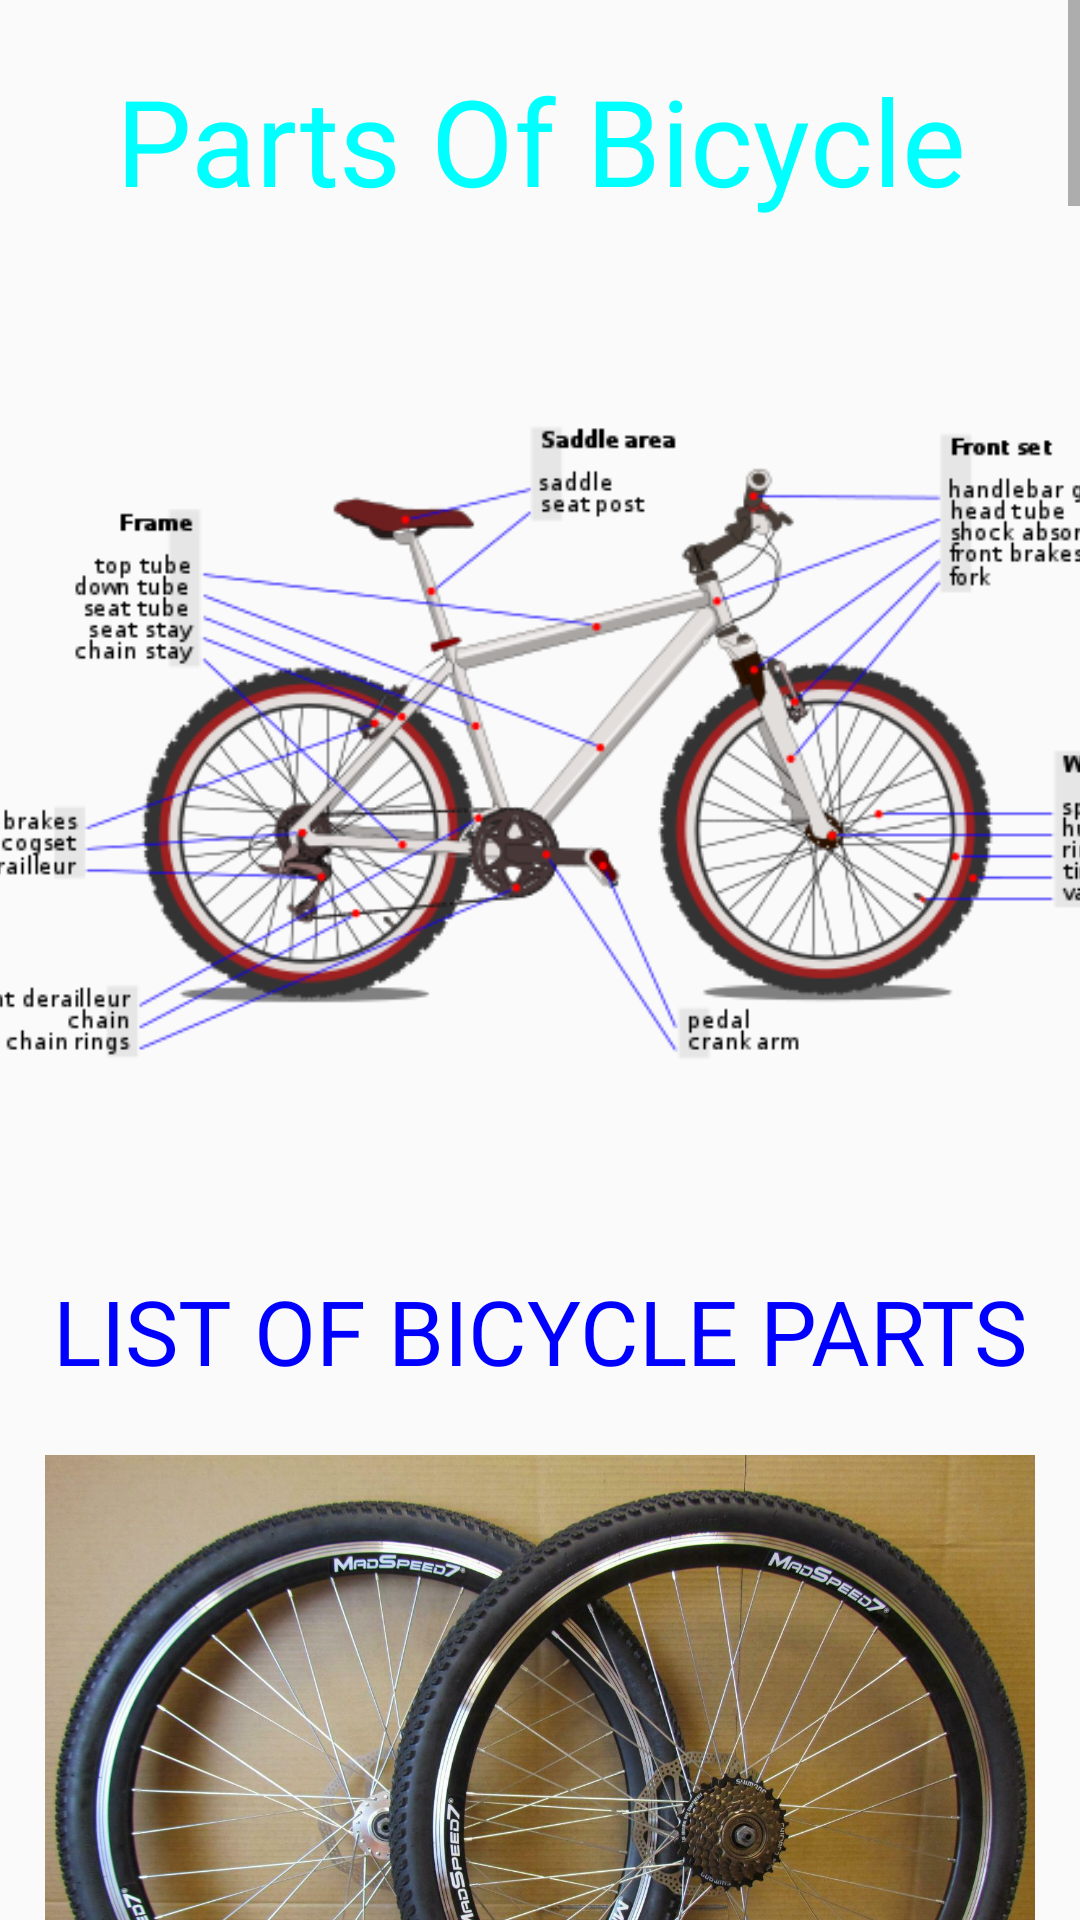

Android layout source for this screen:
<!-- AndroidManifest.xml: application theme Theme.FinalProjectBicycle -->
<!-- res/layout/activity_parts.xml -->
<?xml version="1.0" encoding="utf-8"?>
<ScrollView xmlns:android="http://schemas.android.com/apk/res/android"
    xmlns:app="http://schemas.android.com/apk/res-auto"
    xmlns:tools="http://schemas.android.com/tools"
    android:layout_width="match_parent"
    android:layout_height="match_parent"
    android:background="@drawable/mini"
    tools:context=".Parts">

    <LinearLayout
        android:layout_width="match_parent"
        android:layout_height="match_parent"
        android:orientation="vertical">

        <TextView
            android:layout_width="match_parent"
            android:layout_height="wrap_content"
            android:text="@string/parts_of_bicycle"
            android:textColor="#00ffff"
            android:textSize="40sp"
            android:gravity="center"
            android:fontFamily="@font/neo_latina"
            android:layout_marginTop="20dp"/>
        <ImageView
            android:layout_width="450dp"
            android:layout_height="350dp"
            android:layout_gravity="center"
            android:src="@drawable/partsun"/>
        <TextView
            android:layout_width="match_parent"
            android:layout_height="match_parent"
            android:gravity="center"
            android:textSize="30sp"
            android:fontFamily="@font/neo_latina"
            android:textColor="#0000ff"
            android:text="@string/list_of_bicycle_parts"/>



        <ImageView
            android:layout_width="330dp"
            android:layout_height="290dp"
            android:layout_gravity="center"
            android:src="@drawable/wheel"/>

        <TextView
            android:layout_width="match_parent"
            android:layout_height="match_parent"
            android:fontFamily="@font/acme"
            android:gravity="center"
            android:text="BICYCLE WHEELS"
            android:textColor="#0000ff"
            android:textSize="25sp" />
        <TextView
            android:layout_width="match_parent"
            android:layout_height="match_parent"
            android:gravity="center"
            android:textSize="20sp"
            android:textColor="@color/black"
            android:text="@string/Parts"/>
        <ImageView
            android:layout_width="300dp"
            android:layout_height="280dp"
            android:src="@drawable/brake"
            android:layout_gravity="center"
            android:layout_marginTop="25dp"/>
        <TextView
            android:layout_width="match_parent"
            android:layout_height="match_parent"
            android:fontFamily="@font/acme"
            android:gravity="center"
            android:textColor="#0000ff"
            android:text="BICYCLE BRAKE"
            android:textSize="25sp" />
        <TextView
            android:layout_width="match_parent"
            android:layout_height="match_parent"
            android:gravity="center"
            android:textSize="20sp"
            android:textColor="@color/black"
            android:text="@string/yol"/>
        <ImageView
            android:layout_width="300dp"
            android:layout_height="280dp"
            android:src="@drawable/frame"
            android:layout_gravity="center"
            android:layout_marginTop="25dp"/>
        <TextView
            android:layout_width="match_parent"
            android:layout_height="match_parent"
            android:fontFamily="@font/acme"
            android:gravity="center"
            android:textColor="#0000ff"
            android:text="BICYCLE FRAME"
            android:textSize="25sp" />
        <TextView
            android:layout_width="match_parent"
            android:layout_height="match_parent"
            android:gravity="center"
            android:textSize="20sp"
            android:textColor="@color/black"
            android:text="@string/frame"/>
        <ImageView
            android:layout_width="300dp"
            android:layout_height="280dp"
            android:src="@drawable/handlebar"
            android:layout_gravity="center"
            android:layout_marginTop="25dp"/>
        <TextView
            android:layout_width="match_parent"
            android:layout_height="match_parent"
            android:fontFamily="@font/acme"
            android:gravity="center"
            android:textColor="#0000ff"
            android:text="BICYCLE HANCLEBAR"
            android:textSize="25sp" />
        <TextView
            android:layout_width="match_parent"
            android:layout_height="match_parent"
            android:gravity="center"
            android:textColor="@color/black"
            android:textSize="20sp"
            android:text="@string/handlebar"/>
        <ImageView
            android:layout_width="300dp"
            android:layout_height="280dp"
            android:src="@drawable/sket"
            android:layout_gravity="center"
            android:layout_marginTop="25dp"/>
        <TextView
            android:layout_width="match_parent"
            android:layout_height="match_parent"
            android:fontFamily="@font/acme"
            android:gravity="center"
            android:textColor="#0000ff"
            android:text="SPROCKET"
            android:textSize="25sp" />
        <TextView
            android:layout_width="match_parent"
            android:layout_height="match_parent"
            android:gravity="center"
            android:textColor="@color/black"
            android:textSize="20sp"
            android:text="@string/sproket"/>
        <ImageView
            android:layout_width="300dp"
            android:layout_height="280dp"
            android:src="@drawable/dela"
            android:layout_gravity="center"
            android:layout_marginTop="25dp"/>
        <TextView
            android:layout_width="match_parent"
            android:layout_height="match_parent"
            android:fontFamily="@font/acme"
            android:textColor="#0000ff"
            android:gravity="center"
            android:text="DERAILLEUR GEAR"
            android:textSize="25sp" />
        <TextView
            android:layout_width="match_parent"
            android:layout_height="match_parent"
            android:gravity="center"
            android:textColor="@color/black"
            android:textSize="20sp"
            android:text="@string/dela"/>
        <ImageView
            android:layout_width="300dp"
            android:layout_height="280dp"
            android:src="@drawable/chain"
            android:layout_gravity="center"
            android:layout_marginTop="25dp"/>
        <TextView
            android:layout_width="match_parent"
            android:layout_height="match_parent"
            android:fontFamily="@font/acme"
            android:gravity="center"
            android:textColor="#0000ff"
            android:text="BICYCLE CHAIN"
            android:textSize="25sp" />
        <TextView
            android:layout_width="match_parent"
            android:layout_height="match_parent"
            android:gravity="center"
            android:textColor="@color/black"
            android:textSize="20sp"
            android:text="@string/chain"/>
        <ImageView
            android:layout_width="300dp"
            android:layout_height="280dp"
            android:src="@drawable/bracet"
            android:layout_gravity="center"
            android:layout_marginTop="25dp"/>
        <TextView
            android:layout_width="match_parent"
            android:layout_height="match_parent"
            android:fontFamily="@font/acme"
            android:gravity="center"
            android:textColor="#0000ff"
            android:text="BOTTOM BRACKET"
            android:textSize="25sp" />
        <TextView
            android:layout_width="match_parent"
            android:layout_height="match_parent"
            android:gravity="center"
            android:textSize="20sp"
            android:textColor="@color/black"
            android:text="@string/bracket"/>
        <ImageView
            android:layout_width="300dp"
            android:layout_height="280dp"
            android:src="@drawable/valve"
            android:layout_gravity="center"
            android:layout_marginTop="25dp"/>
        <TextView
            android:layout_width="match_parent"
            android:layout_height="match_parent"
            android:fontFamily="@font/acme"
            android:gravity="center"
            android:textColor="#0000ff"
            android:text="VALVE"
            android:textSize="25sp" />
        <TextView
            android:layout_width="match_parent"
            android:layout_height="match_parent"
            android:gravity="center"
            android:textSize="20sp"
            android:textColor="@color/black"
            android:text="@string/valve"/>
        <ImageView
            android:layout_width="300dp"
            android:layout_height="280dp"
            android:src="@drawable/fork"
            android:layout_gravity="center"
            android:layout_marginTop="25dp"/>
        <TextView
            android:layout_width="match_parent"
            android:layout_height="match_parent"
            android:fontFamily="@font/acme"
            android:gravity="center"
            android:textColor="#0000ff"
            android:text="BICYCLE FORK"
            android:textSize="25sp" />
        <TextView
            android:layout_width="match_parent"
            android:layout_height="match_parent"
            android:gravity="center"
            android:textSize="20sp"
            android:textColor="@color/black"
            android:text="@string/fork"/>
        <ImageView
            android:layout_width="300dp"
            android:layout_height="280dp"
            android:src="@drawable/saddle"
            android:layout_gravity="center"
            android:layout_marginTop="25dp"/>
        <TextView
            android:layout_width="match_parent"
            android:layout_height="match_parent"
            android:fontFamily="@font/acme"
            android:gravity="center"
            android:textColor="#0000ff"
            android:text="BICYCLE SADDLE"
            android:textSize="25sp" />
        <TextView
            android:layout_width="match_parent"
            android:layout_height="match_parent"
            android:gravity="center"
            android:textSize="20sp"
            android:textColor="@color/black"
            android:text="@string/saddle"/>
        <TextView
            android:layout_width="match_parent"
            android:layout_height="match_parent"
            android:fontFamily="@font/acme"
            android:gravity="center"
            android:textColor="@color/black"
            android:layout_marginTop="30dp"
            android:text="THIS ARTICLE USES FROM THE WIKIPEDIA ARTICLE."
            android:textSize="18sp" />
        <TextView
            android:layout_width="match_parent"
            android:layout_height="match_parent"
            android:gravity="center"
            android:textColor="#ffff00"
            android:textSize="20sp"
            android:text="@string/partso"/>






    </LinearLayout>





</ScrollView>
<!-- resources referenced by this layout -->
<resources>
  <string name="Parts">
          A bicycle wheel is a wheel, most commonly a wire wheel, designed for a bicycle. A pair is often called a wheelset, especially in the context of ready built "off the shelf" performance-oriented wheels. Bicycle wheels are typically designed to fit into the frame and fork via dropouts, and hold bicycle tires
  
  
      </string>
  <string name="bracket">
          The bottom bracket on a bicycle connects the crankset (chainset) to the bicycle and allows the crankset to rotate freely. It contains a spindle to which the crankset attaches, and the bearings that allow the spindle and cranks to rotate.
      </string>
  <string name="chain">
          The bicycle chain is a roller chain that transfers power from the pedals to the drive-wheel of a bicycle, thus propelling it. Most bicycle chains are made from plain carbon or alloy steel, but some are nickel-plated to prevent rust, or simply for aesthetics.
      </string>
  <string name="dela">
          Derailleur is the mechanism that shifts the chain at the rear sprockets.On mechanical-type derailleurs, a cable is secured at a pinch bolt. The cable is pulled to move the cage inward. A return spring in the linkage will move the derailleur the opposite direction when the cable is released.
      </string>
  <string name="fork">
          A bicycle fork is the part of a bicycle that holds the front wheel. A fork typically consists of two blades which are joined at the top by a fork crown. Above the crown, a steerer tube attaches the fork to the bicycle and the handlebars (via a stem) allowing the rider to steer the bicycle.
      </string>
  <string name="frame">
           Bicycle frame is the main component of a bicycle, onto which wheels and other components are
          fitted. The modern and most common frame design for an upright bicycle is based on the safety bicycle, and consists of two triangles:
          a main triangle and a paired rear triangle.
      </string>
  <string name="handlebar">
          A bicycle handlebar is the steering control for bicycles
         Also handlebars also often support a portion of the riders weight, depending on their riding position, and provide a convenient mounting place for brake levers.
      </string>
  <string name="list_of_bicycle_parts">LIST OF BICYCLE PARTS</string>
  <string name="parts_of_bicycle">Parts Of Bicycle</string>
  <string name="partso">
          https://en.wikipedia.org/wiki/List_of_bicycle_parts.
      </string>
  <string name="saddle">
          A bicycle saddle, often called a bicycle seat,[1] is one of five contact points on an upright bicycle, the others being the two pedals and the two handles on the handlebars.
      </string>
  <string name="sproket">
          The name Sprocket applies generally to any wheel upon which radial projections engage a chain passing over it.
          sprocket-wheel or chainwheel is a profiled wheel with teeth, or cogs, that mesh with a chain, track or other perforated or indented material.
      </string>
  <string name="valve">
          The Presta valve is a valve commonly found in high pressure road style and some mountain bicycle inner tubes.
      </string>
  <string name="yol">
          A bicycle brakes are designed to push a friction-creating brake pad against
          a braking surface on the revolving wheel by way of a hand-operated lever.
      </string>
  <style name="Theme.FinalProjectBicycle" parent="Theme.AppCompat.Light.NoActionBar">
          
          <item name="colorPrimary">@color/purple_500</item>
          <item name="colorPrimaryVariant">@color/purple_700</item>
          <item name="colorOnPrimary">@color/white</item>
          
          <item name="colorSecondary">@color/teal_200</item>
          <item name="colorSecondaryVariant">@color/teal_700</item>
          <item name="colorOnSecondary">@color/black</item>
          
          <item name="android:statusBarColor" tools:targetApi="l">?attr/colorPrimaryVariant</item>
          
      </style>
  <!-- not gathered from this repository: default colours our renderer supplied (Android Studio template values) -->
  <color name="purple_500">#FF6200EE</color>
  <color name="purple_700">#FF3700B3</color>
  <color name="teal_200">#FF03DAC5</color>
  <color name="teal_700">#FF018786</color>
  <color name="black">#FF000000</color>
  <color name="white">#FFFFFFFF</color>
</resources>
